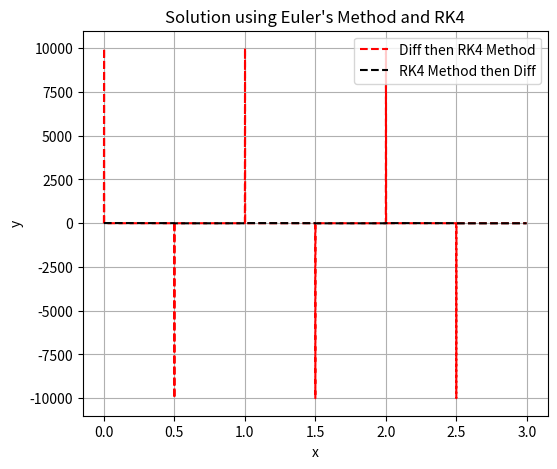

This chart was generated by the following Python code:
import numpy as np
import matplotlib.pyplot as plt

# Square wave generator
def squarewave(t, Amplitude, timePeriod, dutyratio):
    fractional = (1 - (t / timePeriod)) - np.floor(1 - (t / timePeriod))
    return np.where(fractional > 1 - dutyratio, Amplitude, 0)

# Numerical differentiation for discrete sharp transitions
def diff_squarewave(t, Amplitude, timePeriod, dutyratio, stepsize):
    diff = np.zeros_like(t)
    for i in range(1, len(t)):
        diff[i] = (squarewave(t[i], Amplitude, timePeriod, dutyratio) -
                   squarewave(t[i-1], Amplitude, timePeriod, dutyratio)) / stepsize
    return diff

# Function for RK4 solution of dy/dt = f(t, y)
def f(t, y, A, T, alpha, R, L):
    return squarewave(t, A, T, alpha) / L - (R * y) / L

# RK4 solver
def rk4_step(func, t, y, h, *args):
    k1 = h * func(t, y, *args)
    k2 = h * func(t + 0.5 * h, y + 0.5 * k1, *args)
    k3 = h * func(t + 0.5 * h, y + 0.5 * k2, *args)
    k4 = h * func(t + h, y + k3, *args)
    return y + (k1 + 2 * k2 + 2 * k3 + k4) / 6

# Parameters
t_init = 0
y0 = 0
R = 10       # Resistance
L = 1e1      # Inductance
t_max = 3
stepsize = 1e-3
alpha = 0.5  # Duty cycle
T = 1.0      # Period of square wave
Amplitude = 10

# Time array
times = np.arange(t_init, t_max, stepsize)
y_rk4 = np.zeros(len(times))

# Solve using RK4
for i in range(1, len(times)):
    y_rk4[i] = rk4_step(f, times[i-1], y_rk4[i-1], stepsize, Amplitude, T, alpha, R, L)

# Compute the numerical derivative of RK4 output
def numerical_derivative(y, stepsize):
    dy = np.diff(y) / stepsize  # Forward difference method
    dy = np.append(dy, dy[-1])  # Repeat last value for matching length
    return dy

y_rk4_derivative = L * numerical_derivative(y_rk4, stepsize)

# Generate the direct differentiation of the square wave
y_rk4_diff = diff_squarewave(times, Amplitude, T, alpha, stepsize)

# Plot results
plt.figure(figsize=(6, 5))
plt.plot(times, y_rk4_diff, label="Diff then RK4 Method", linestyle="dashed", color="red")
plt.plot(times, y_rk4_derivative, label="RK4 Method then Diff", linestyle="dashed", color="black")

plt.xlabel("x")
plt.ylabel("y")
plt.title("Solution using Euler's Method and RK4")
plt.legend()
plt.grid()
plt.show()
